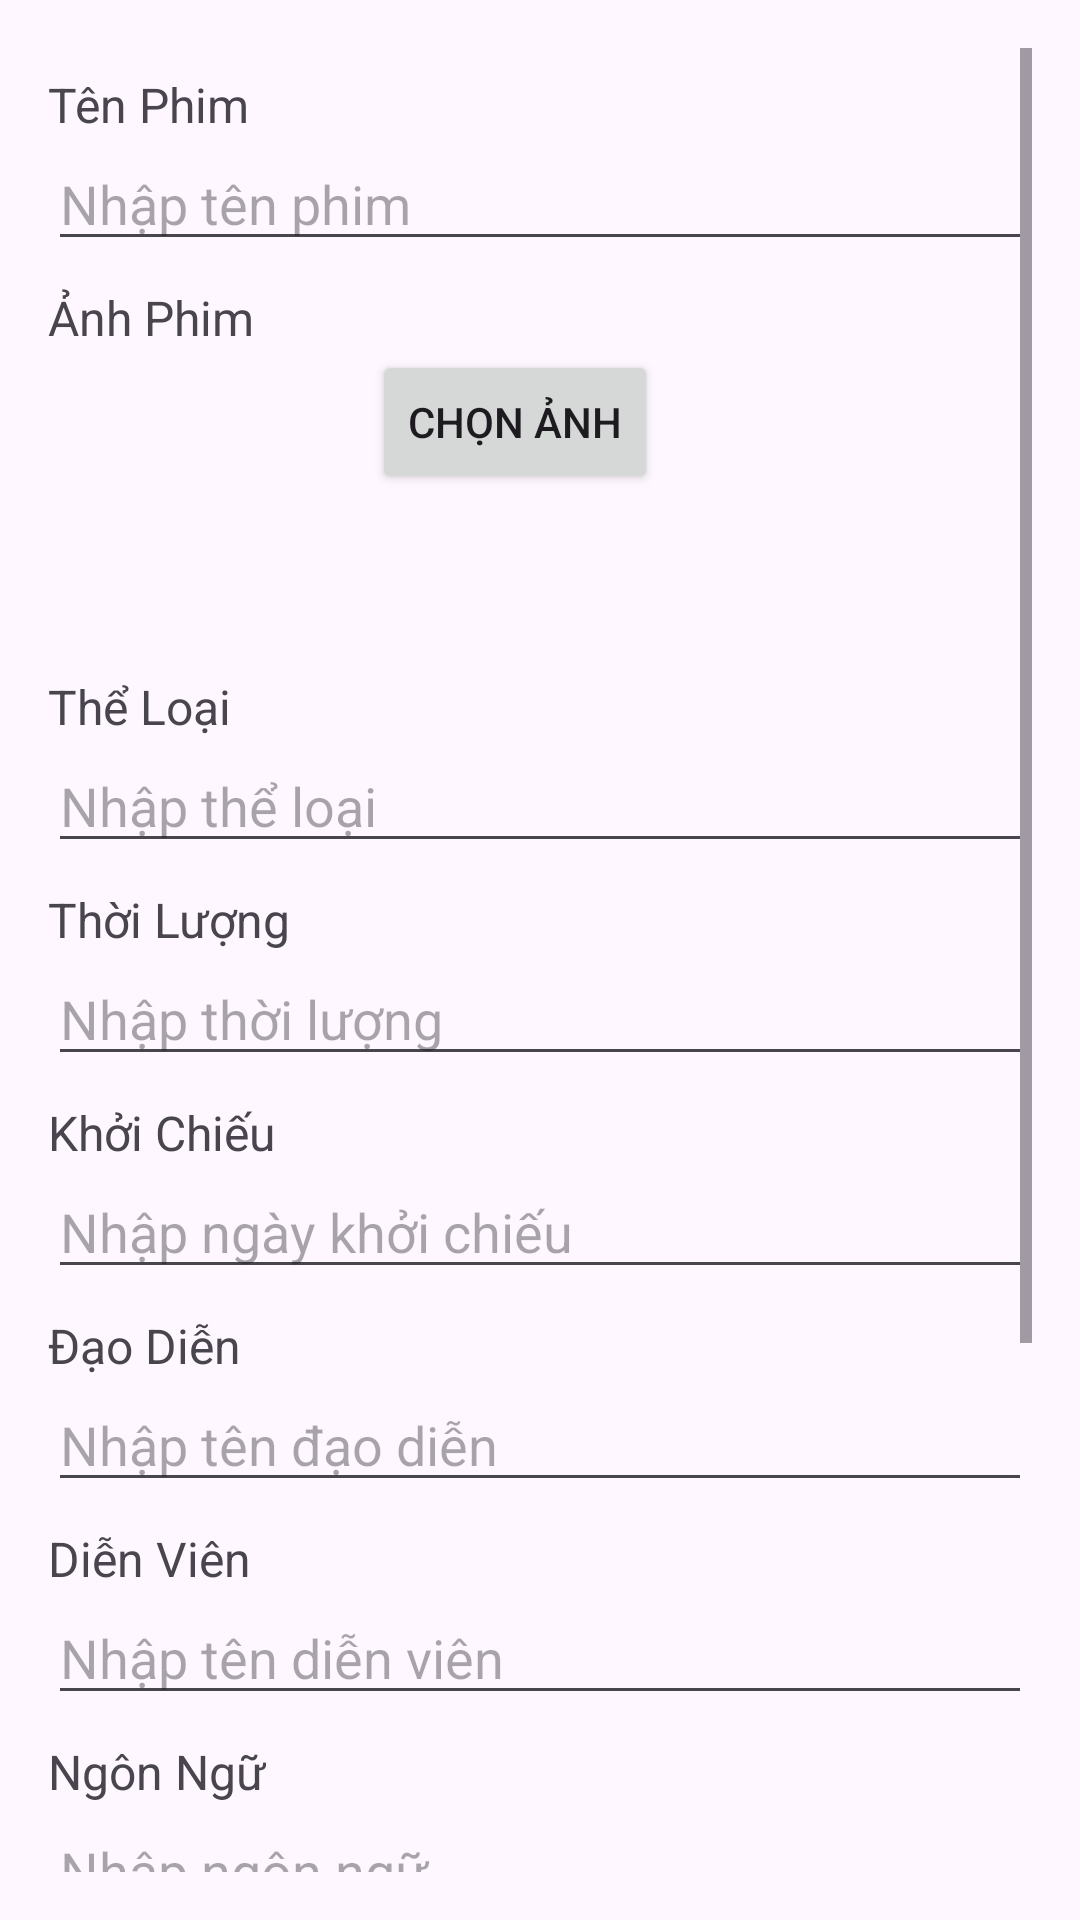

The Android layout XML behind this screen, and the referenced resources:
<!-- AndroidManifest.xml: application theme Theme.AppBanVeXemPhim -->
<!-- res/layout/add_phim.xml -->
<?xml version="1.0" encoding="utf-8"?>
<ScrollView xmlns:android="http://schemas.android.com/apk/res/android"
    android:layout_width="match_parent"
    android:layout_height="match_parent"
    android:padding="16dp">

    <LinearLayout
        android:layout_width="match_parent"
        android:layout_height="match_parent"
        android:orientation="vertical">

        
        <TextView
            android:layout_width="wrap_content"
            android:layout_height="wrap_content"
            android:layout_marginTop="8dp"
            android:text="Tên Phim"
            android:textSize="16sp" />

        <EditText
            android:id="@+id/etTenPhim"
            android:layout_width="match_parent"
            android:layout_height="wrap_content"
            android:hint="Nhập tên phim" />

        
        
        <TextView
            android:layout_width="wrap_content"
            android:layout_height="wrap_content"
            android:layout_marginTop="8dp"
            android:text="Ảnh Phim"
            android:textSize="16sp" />

        <LinearLayout
            android:layout_width="match_parent"
            android:layout_height="wrap_content"
            android:orientation="horizontal">

            
            <ImageView
                android:id="@+id/imageViewPreview"
                android:layout_width="100dp"
                android:layout_height="100dp"
                android:layout_marginRight="8dp"
                android:src="@drawable/ic_launcher_background" /> 

            
            <Button
                android:id="@+id/btnChonAnh"
                android:layout_width="wrap_content"
                android:layout_height="wrap_content"
                android:text="Chọn ảnh" />
        </LinearLayout>


        
        <TextView
            android:layout_width="wrap_content"
            android:layout_height="wrap_content"
            android:layout_marginTop="8dp"
            android:text="Thể Loại"
            android:textSize="16sp" />

        <EditText
            android:id="@+id/etTheLoai"
            android:layout_width="match_parent"
            android:layout_height="wrap_content"
            android:hint="Nhập thể loại" />

        
        <TextView
            android:layout_width="wrap_content"
            android:layout_height="wrap_content"
            android:layout_marginTop="8dp"
            android:text="Thời Lượng"
            android:textSize="16sp" />

        <EditText
            android:id="@+id/etThoiLuong"
            android:layout_width="match_parent"
            android:layout_height="wrap_content"
            android:hint="Nhập thời lượng" />

        
        <TextView
            android:layout_width="wrap_content"
            android:layout_height="wrap_content"
            android:layout_marginTop="8dp"
            android:text="Khởi Chiếu"
            android:textSize="16sp" />

        <EditText
            android:id="@+id/etKhoiChieu"
            android:layout_width="match_parent"
            android:layout_height="wrap_content"
            android:hint="Nhập ngày khởi chiếu" />

        
        <TextView
            android:layout_width="wrap_content"
            android:layout_height="wrap_content"
            android:layout_marginTop="8dp"
            android:text="Đạo Diễn"
            android:textSize="16sp" />

        <EditText
            android:id="@+id/etDaoDien"
            android:layout_width="match_parent"
            android:layout_height="wrap_content"
            android:hint="Nhập tên đạo diễn" />

        
        <TextView
            android:layout_width="wrap_content"
            android:layout_height="wrap_content"
            android:layout_marginTop="8dp"
            android:text="Diễn Viên"
            android:textSize="16sp" />

        <EditText
            android:id="@+id/etDienVien"
            android:layout_width="match_parent"
            android:layout_height="wrap_content"
            android:hint="Nhập tên diễn viên" />

        
        <TextView
            android:layout_width="wrap_content"
            android:layout_height="wrap_content"
            android:layout_marginTop="8dp"
            android:text="Ngôn Ngữ"
            android:textSize="16sp" />

        <EditText
            android:id="@+id/etNgonNgu"
            android:layout_width="match_parent"
            android:layout_height="wrap_content"
            android:hint="Nhập ngôn ngữ" />

        
        <TextView
            android:layout_width="wrap_content"
            android:layout_height="wrap_content"
            android:layout_marginTop="8dp"
            android:text="Đánh Giá"
            android:textSize="16sp" />

        <EditText
            android:id="@+id/etDanhGia"
            android:layout_width="match_parent"
            android:layout_height="wrap_content"
            android:hint="Nhập đánh giá" />

        
        <TextView
            android:layout_width="wrap_content"
            android:layout_height="wrap_content"
            android:layout_marginTop="8dp"
            android:text="Nội Dung"
            android:textSize="16sp" />

        <EditText
            android:id="@+id/etNoiDung"
            android:layout_width="match_parent"
            android:layout_height="wrap_content"
            android:gravity="top"
            android:hint="Nhập nội dung"
            android:inputType="textMultiLine"
            android:minLines="3" />

        
        <Button
            android:id="@+id/btnThemPhim"
            android:layout_width="wrap_content"
            android:layout_height="59dp"
            android:layout_gravity="center"
            android:layout_marginTop="16dp"
            android:text="Thêm Phim" />
    </LinearLayout>
</ScrollView>
<!-- resources referenced by this layout -->
<resources>
  <style name="Theme.AppBanVeXemPhim" parent="Base.Theme.AppBanVeXemPhim" />
  <style name="Base.Theme.AppBanVeXemPhim" parent="Theme.Material3.DayNight.NoActionBar">
          
          
      </style>
</resources>
